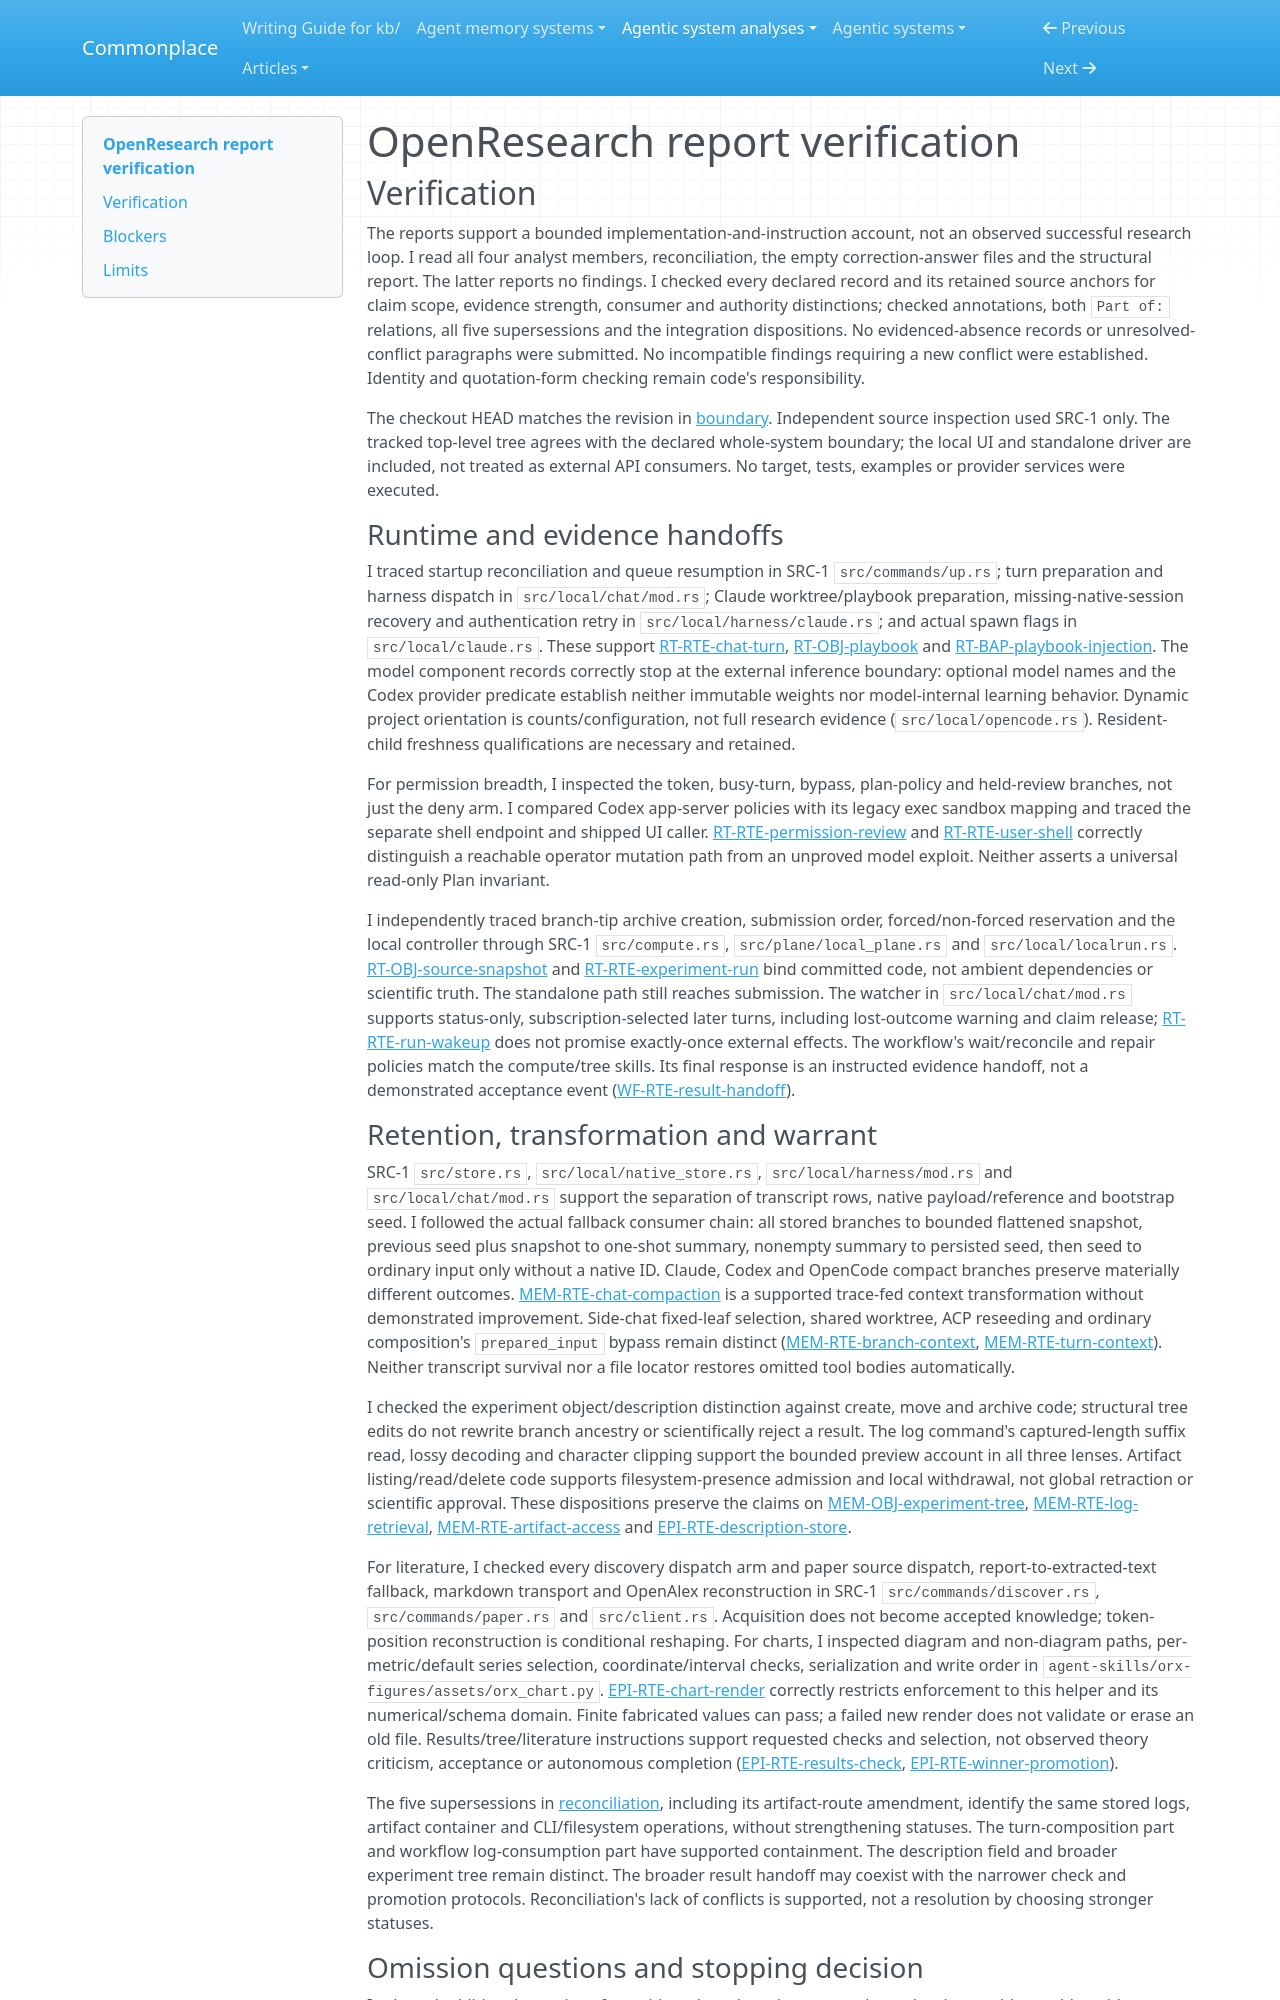

repository: zby/commonplace · page: agentic-system-analyses/retained/alphaxiv--openresearch/report-verification/index.html · generator: mkdocs

---
type: agentic-system-analyses/types/agentic-system-verification.md
description: "Independent report verification of OpenResearch's enclosing research runtime at its frozen source revision."
run-id: AAS-2026-10-20-openresearch-62725ad1cd0a-01
reviewed-boundary: "2c45ff3183b494aac4001bd44eefbe57a3c249ae"
---

# OpenResearch report verification

## Verification

The reports support a bounded implementation-and-instruction account, not an observed successful research loop. I read all four analyst members, reconciliation, the empty correction-answer files and the structural report. The latter reports no findings. I checked every declared record and its retained source anchors for claim scope, evidence strength, consumer and authority distinctions; checked annotations, both `Part of:` relations, all five supersessions and the integration dispositions. No evidenced-absence records or unresolved-conflict paragraphs were submitted. No incompatible findings requiring a new conflict were established. Identity and quotation-form checking remain code's responsibility.

The checkout HEAD matches the revision in [boundary](boundary.md#source-register). Independent source inspection used SRC-1 only. The tracked top-level tree agrees with the declared whole-system boundary; the local UI and standalone driver are included, not treated as external API consumers. No target, tests, examples or provider services were executed.

### Runtime and evidence handoffs

I traced startup reconciliation and queue resumption in SRC-1 `src/commands/up.rs`; turn preparation and harness dispatch in `src/local/chat/mod.rs`; Claude worktree/playbook preparation, missing-native-session recovery and authentication retry in `src/local/harness/claude.rs`; and actual spawn flags in `src/local/claude.rs`. These support [RT-RTE-chat-turn](runtime.md#rt-rte-chat-turn), [RT-OBJ-playbook](runtime.md#rt-obj-playbook) and [RT-BAP-playbook-injection](runtime.md#rt-bap-playbook-injection). The model component records correctly stop at the external inference boundary: optional model names and the Codex provider predicate establish neither immutable weights nor model-internal learning behavior. Dynamic project orientation is counts/configuration, not full research evidence (`src/local/opencode.rs`). Resident-child freshness qualifications are necessary and retained.

For permission breadth, I inspected the token, busy-turn, bypass, plan-policy and held-review branches, not just the deny arm. I compared Codex app-server policies with its legacy exec sandbox mapping and traced the separate shell endpoint and shipped UI caller. [RT-RTE-permission-review](runtime.md#rt-rte-permission-review) and [RT-RTE-user-shell](runtime.md#rt-rte-user-shell) correctly distinguish a reachable operator mutation path from an unproved model exploit. Neither asserts a universal read-only Plan invariant.

I independently traced branch-tip archive creation, submission order, forced/non-forced reservation and the local controller through SRC-1 `src/compute.rs`, `src/plane/local_plane.rs` and `src/local/localrun.rs`. [RT-OBJ-source-snapshot](runtime.md#rt-obj-source-snapshot) and [RT-RTE-experiment-run](runtime.md#rt-rte-experiment-run) bind committed code, not ambient dependencies or scientific truth. The standalone path still reaches submission. The watcher in `src/local/chat/mod.rs` supports status-only, subscription-selected later turns, including lost-outcome warning and claim release; [RT-RTE-run-wakeup](runtime.md#rt-rte-run-wakeup) does not promise exactly-once external effects. The workflow's wait/reconcile and repair policies match the compute/tree skills. Its final response is an instructed evidence handoff, not a demonstrated acceptance event ([WF-RTE-result-handoff](workflow.md#wf-rte-result-handoff)).
